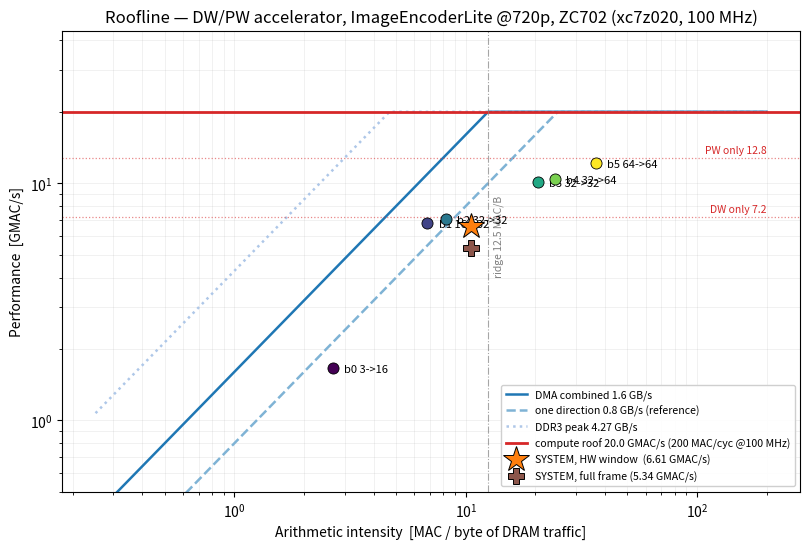

This chart was generated by the following Python code:
#!/usr/bin/env python3
"""
Roofline diagram — DW/PW accelerator, ImageEncoderLite @720p on ZC702.

All inputs below are MEASURED on hardware (2026-07-30) except where marked.
Everything plotted is derived from those raw numbers, not hardcoded, so the
figure regenerates correctly if a measurement is corrected.

    python roofline.py            # writes roofline.png / roofline.pdf
    python roofline.py --show     # also opens a window

BANDWIDTH CONVENTION -- read this before changing BW_COMBINED
-------------------------------------------------------------
A 64-bit AXI HP port on Zynq-7000 has INDEPENDENT read and write channels, so
at 100 MHz it sustains 0.8 GB/s in EACH direction simultaneously (1.6 GB/s
aggregate per port). This design uses HP0's read channel (axi_dma_0 MM2S) and
HP1's write channel (axi_dma_1 S2MM), giving 0.8 GB/s read + 0.8 GB/s write.

Arithmetic intensity here is MACs / (read + write bytes), i.e. COMBINED
traffic, so the matching roof is the COMBINED rate: 1.6 GB/s.

Plotting combined traffic against a 0.8 GB/s roof is a units error -- it puts
blocks 1 and 2 above the line even though neither direction exceeds 0.8 GB/s
(block 1 peaks at 662 MB/s read / 331 MB/s write). The 0.8 GB/s line is drawn
as a labelled reference so the distinction is explicit.

If you would rather plot per-direction, set AI = MACs / read_bytes and use
BW_ONEWAY as the roof, and produce a second figure for writes.
"""

import argparse

import matplotlib
import matplotlib.pyplot as plt
import numpy as np

# ----------------------------------------------------------------------------
# MEASURED INPUTS
# ----------------------------------------------------------------------------
PL_CLOCK_HZ = 100e6

# Compute ceilings (DERIVED from the architecture, see PAPER_HW_EVIDENCE §4):
#   PW MAC grid  N_OC x N_LANES/2 = 16 x 4 = 64 DSP, 2 packed MACs each = 128/cyc
#   DW MACs      8 lanes x 9 taps = 72 DSP, 1 MAC each                  =  72/cyc
PW_MACS_PER_CYCLE = 128
DW_MACS_PER_CYCLE = 72

# Memory ceilings: 64-bit HP port @100 MHz, independent read/write channels
BW_ONEWAY_GBs   = 64 / 8 * PL_CLOCK_HZ / 1e9      # 0.8 GB/s per direction
BW_COMBINED_GBs = 2 * BW_ONEWAY_GBs               # 1.6 GB/s read+write
BW_DDR_GBs      = 32 / 8 * 1066.67e6 / 1e9        # 4.27 GB/s, DDR3-1066 x32

# Per-block MEASURED data.
#   mac_dw / mac_pw : MACs per frame (DW = C*Hout*Wout*9, PW = Cin*Cout*px)
#   rd_B / wr_B     : MM2S and S2MM bytes per frame
#   hw_ms           : warm per-block HW time, mean of 100 frames
BLOCKS = [
    # name        mac_dw      mac_pw       rd_B      wr_B     hw_ms
    ("b0 3->16",   6_220_800, 11_059_200, 2_764_800, 3_686_400, 10.38),
    ("b1 16->32",  8_294_400, 29_491_200, 3_686_400, 1_843_200,  5.57),
    ("b2 32->32",  4_147_200, 14_745_600, 1_843_200,   460_800,  2.68),
    ("b3 32->32",  4_147_200, 14_745_600,   460_800,   460_800,  1.87),
    ("b4 32->64",  4_147_200, 29_491_200,   460_800,   921_600,  3.24),
    ("b5 64->64",  8_294_400, 58_982_400,   921_600,   921_600,  5.55),
]

HW_WINDOW_MS = 29.30     # sum of per-block HW time
FRAME_MS     = 36.261    # end-to-end, mean of 100 frames


# ----------------------------------------------------------------------------
def derive():
    peak_mac_s = (PW_MACS_PER_CYCLE + DW_MACS_PER_CYCLE) * PL_CLOCK_HZ / 1e9
    peak_pw    = PW_MACS_PER_CYCLE * PL_CLOCK_HZ / 1e9
    peak_dw    = DW_MACS_PER_CYCLE * PL_CLOCK_HZ / 1e9

    pts, tot_mac, tot_B = [], 0, 0
    for name, mdw, mpw, rd, wr, ms in BLOCKS:
        mac, byt = mdw + mpw, rd + wr
        pts.append({
            "name": name,
            "ai":   mac / byt,                       # MAC per byte
            "perf": mac / (ms * 1e-3) / 1e9,         # GMAC/s
            "rd_MBs": rd / (ms * 1e-3) / 1e6,
            "wr_MBs": wr / (ms * 1e-3) / 1e6,
        })
        tot_mac += mac
        tot_B   += byt

    system = {
        "ai":        tot_mac / tot_B,
        "perf_hw":   tot_mac / (HW_WINDOW_MS * 1e-3) / 1e9,
        "perf_frame": tot_mac / (FRAME_MS * 1e-3) / 1e9,
        "mac": tot_mac, "bytes": tot_B,
    }
    return peak_mac_s, peak_pw, peak_dw, pts, system


def plot(show=False):
    peak, peak_pw, peak_dw, pts, sysp = derive()
    ridge = peak / BW_COMBINED_GBs          # AI where the roofs meet

    fig, ax = plt.subplots(figsize=(8.2, 5.6))
    ai = np.logspace(-0.6, 2.3, 600)        # ~0.25 .. 200 MAC/byte

    # --- memory roofs (sloped) and compute roof (flat) ----------------------
    for bw, style, col, lab in (
        (BW_COMBINED_GBs, "-",  "#1f77b4", f"DMA combined {BW_COMBINED_GBs:.1f} GB/s"),
        (BW_ONEWAY_GBs,   "--", "#7fb3d5", f"one direction {BW_ONEWAY_GBs:.1f} GB/s (reference)"),
        (BW_DDR_GBs,      ":",  "#aec7e8", f"DDR3 peak {BW_DDR_GBs:.2f} GB/s"),
    ):
        ax.plot(ai, np.minimum(bw * ai, peak), style, color=col, lw=1.8, label=lab)

    ax.axhline(peak, color="#d62728", lw=2.0,
               label=f"compute roof {peak:.1f} GMAC/s (200 MAC/cyc @100 MHz)")
    for p, lab in ((peak_pw, f"PW only {peak_pw:.1f}"), (peak_dw, f"DW only {peak_dw:.1f}")):
        ax.axhline(p, color="#d62728", lw=0.9, ls=":", alpha=0.55)
        ax.text(ai[-1], p * 1.03, lab, ha="right", va="bottom",
                fontsize=7.5, color="#d62728")

    ax.axvline(ridge, color="grey", lw=0.8, ls="-.", alpha=0.7)
    ax.text(ridge * 1.06, peak * 0.30, f"ridge {ridge:.1f} MAC/B",
            rotation=90, fontsize=7.5, color="grey", va="center")

    # --- per-block points ---------------------------------------------------
    cmap = plt.get_cmap("viridis")
    for i, p in enumerate(pts):
        c = cmap(i / max(1, len(pts) - 1))
        ax.plot(p["ai"], p["perf"], "o", ms=8, color=c, mec="k", mew=0.6, zorder=5)
        ax.annotate(p["name"], (p["ai"], p["perf"]),
                    textcoords="offset points", xytext=(8, -3),
                    fontsize=8, color="k")

    # --- system points ------------------------------------------------------
    ax.plot(sysp["ai"], sysp["perf_hw"], "*", ms=19, color="#ff7f0e",
            mec="k", mew=0.7, zorder=6,
            label=f"SYSTEM, HW window  ({sysp['perf_hw']:.2f} GMAC/s)")
    ax.plot(sysp["ai"], sysp["perf_frame"], "P", ms=12, color="#8c564b",
            mec="k", mew=0.7, zorder=6,
            label=f"SYSTEM, full frame ({sysp['perf_frame']:.2f} GMAC/s)")

    ax.set_xscale("log"); ax.set_yscale("log")
    ax.set_xlabel("Arithmetic intensity  [MAC / byte of DRAM traffic]")
    ax.set_ylabel("Performance  [GMAC/s]")
    ax.set_title("Roofline — DW/PW accelerator, ImageEncoderLite @720p, ZC702 (xc7z020, 100 MHz)")
    ax.grid(True, which="both", alpha=0.25, lw=0.5)
    ax.set_ylim(0.5, peak * 2.2)
    ax.legend(loc="lower right", fontsize=7.6, framealpha=0.93)
    fig.tight_layout()

    for ext in ("png", "pdf"):
        fig.savefig(f"roofline.{ext}", dpi=300)
    print("wrote roofline.png / roofline.pdf")

    # --- console table, so the figure can be checked against numbers --------
    print(f"\ncompute roof {peak:.1f} GMAC/s  (PW {peak_pw:.1f} + DW {peak_dw:.1f})")
    print(f"memory roofs: combined {BW_COMBINED_GBs:.1f}, one-way {BW_ONEWAY_GBs:.1f}, "
          f"DDR {BW_DDR_GBs:.2f} GB/s")
    print(f"ridge point {ridge:.2f} MAC/byte\n")
    print(f"{'block':<11}{'AI':>8}{'GMAC/s':>9}{'% roof':>9}"
          f"{'rd MB/s':>10}{'wr MB/s':>10}{'bound':>10}")
    for p in pts:
        roof = min(BW_COMBINED_GBs * p["ai"], peak)
        print(f"{p['name']:<11}{p['ai']:>8.2f}{p['perf']:>9.2f}"
              f"{100 * p['perf'] / roof:>8.0f}%{p['rd_MBs']:>10.0f}{p['wr_MBs']:>10.0f}"
              f"{('memory' if p['ai'] < ridge else 'compute'):>10}")
    for lab, v in (("SYSTEM hw", sysp["perf_hw"]), ("SYSTEM frame", sysp["perf_frame"])):
        roof = min(BW_COMBINED_GBs * sysp["ai"], peak)
        print(f"{lab:<11}{sysp['ai']:>8.2f}{v:>9.2f}{100 * v / roof:>8.0f}%")

    if show:
        plt.show()


if __name__ == "__main__":
    ap = argparse.ArgumentParser()
    ap.add_argument("--show", action="store_true")
    a = ap.parse_args()
    matplotlib.use("Agg") if not a.show else None
    plot(a.show)
